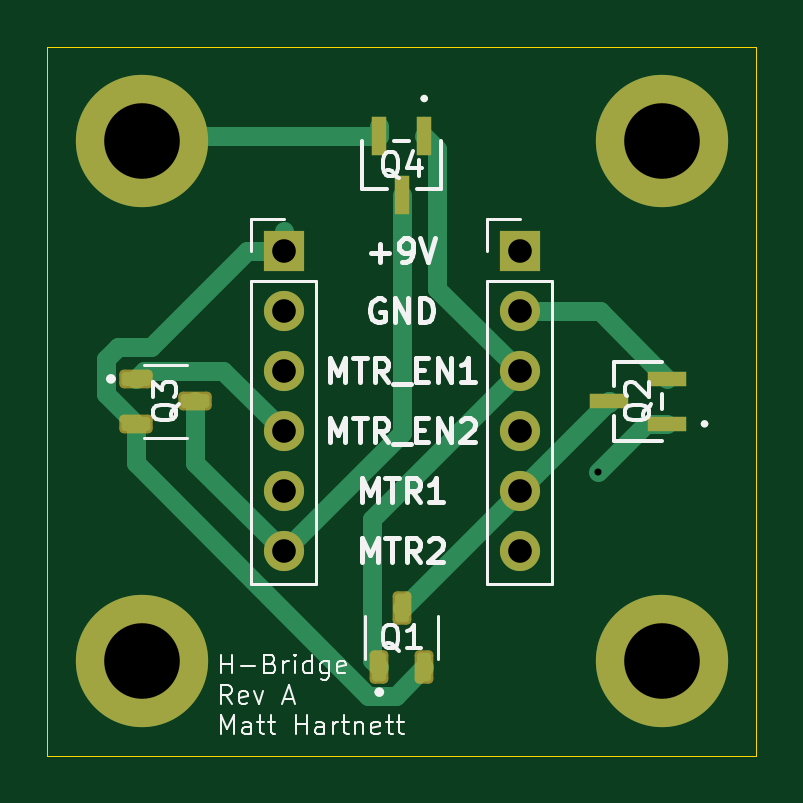
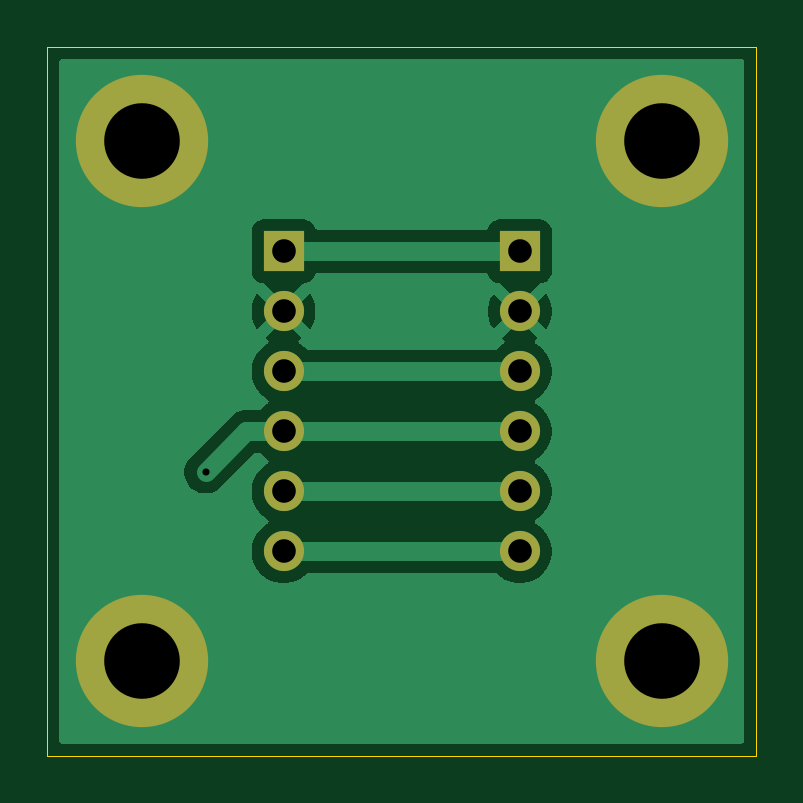
Circuit board: 11 layer files. Board 30.0 x 30.0 mm.
- bottom_copper: HBridge-B_Cu.gbr (16050 bytes)
- bottom_mask: HBridge-B_Mask.gbr (1064 bytes)
- paste: HBridge-B_Paste.gbr (450 bytes)
- bottom_silk: HBridge-B_Silkscreen.gbr (451 bytes)
- outline: HBridge-Edge_Cuts.gbr (610 bytes)
- top_copper: HBridge-F_Cu.gbr (5584 bytes)
- top_mask: HBridge-F_Mask.gbr (2275 bytes)
- paste: HBridge-F_Paste.gbr (1661 bytes)
- top_silk: HBridge-F_Silkscreen.gbr (27134 bytes)
- drill: HBridge-NPTH.drl (269 bytes)
- drill: HBridge-PTH.drl (689 bytes)

=== bottom_copper: HBridge-B_Cu.gbr (16050 bytes, source omitted) ===
=== bottom_mask: HBridge-B_Mask.gbr ===
%TF.GenerationSoftware,KiCad,Pcbnew,9.0.2*%
%TF.CreationDate,2025-05-30T13:52:53-06:00*%
%TF.ProjectId,HBridge,48427269-6467-4652-9e6b-696361645f70,rev?*%
%TF.SameCoordinates,Original*%
%TF.FileFunction,Soldermask,Bot*%
%TF.FilePolarity,Negative*%
%FSLAX46Y46*%
G04 Gerber Fmt 4.6, Leading zero omitted, Abs format (unit mm)*
G04 Created by KiCad (PCBNEW 9.0.2) date 2025-05-30 13:52:53*
%MOMM*%
%LPD*%
G01*
G04 APERTURE LIST*
%ADD10C,5.600000*%
%ADD11R,1.700000X1.700000*%
%ADD12C,1.700000*%
G04 APERTURE END LIST*
D10*
%TO.C,H4*%
X126000000Y-126000000D03*
%TD*%
%TO.C,H3*%
X104000000Y-126000000D03*
%TD*%
%TO.C,H2*%
X126000000Y-104000000D03*
%TD*%
%TO.C,H1*%
X104000000Y-104000000D03*
%TD*%
D11*
%TO.C,J2*%
X120000000Y-108650000D03*
D12*
X120000000Y-111190000D03*
X120000000Y-113730000D03*
X120000000Y-116270000D03*
X120000000Y-118810000D03*
X120000000Y-121350000D03*
%TD*%
D11*
%TO.C,J1*%
X110000000Y-108650000D03*
D12*
X110000000Y-111190000D03*
X110000000Y-113730000D03*
X110000000Y-116270000D03*
X110000000Y-118810000D03*
X110000000Y-121350000D03*
%TD*%
M02*

=== paste: HBridge-B_Paste.gbr ===
%TF.GenerationSoftware,KiCad,Pcbnew,9.0.2*%
%TF.CreationDate,2025-05-30T13:52:52-06:00*%
%TF.ProjectId,HBridge,48427269-6467-4652-9e6b-696361645f70,rev?*%
%TF.SameCoordinates,Original*%
%TF.FileFunction,Paste,Bot*%
%TF.FilePolarity,Positive*%
%FSLAX46Y46*%
G04 Gerber Fmt 4.6, Leading zero omitted, Abs format (unit mm)*
G04 Created by KiCad (PCBNEW 9.0.2) date 2025-05-30 13:52:52*
%MOMM*%
%LPD*%
G01*
G04 APERTURE LIST*
G04 APERTURE END LIST*
M02*

=== bottom_silk: HBridge-B_Silkscreen.gbr ===
%TF.GenerationSoftware,KiCad,Pcbnew,9.0.2*%
%TF.CreationDate,2025-05-30T13:52:52-06:00*%
%TF.ProjectId,HBridge,48427269-6467-4652-9e6b-696361645f70,rev?*%
%TF.SameCoordinates,Original*%
%TF.FileFunction,Legend,Bot*%
%TF.FilePolarity,Positive*%
%FSLAX46Y46*%
G04 Gerber Fmt 4.6, Leading zero omitted, Abs format (unit mm)*
G04 Created by KiCad (PCBNEW 9.0.2) date 2025-05-30 13:52:52*
%MOMM*%
%LPD*%
G01*
G04 APERTURE LIST*
G04 APERTURE END LIST*
M02*

=== outline: HBridge-Edge_Cuts.gbr ===
%TF.GenerationSoftware,KiCad,Pcbnew,9.0.2*%
%TF.CreationDate,2025-05-30T13:52:53-06:00*%
%TF.ProjectId,HBridge,48427269-6467-4652-9e6b-696361645f70,rev?*%
%TF.SameCoordinates,Original*%
%TF.FileFunction,Profile,NP*%
%FSLAX46Y46*%
G04 Gerber Fmt 4.6, Leading zero omitted, Abs format (unit mm)*
G04 Created by KiCad (PCBNEW 9.0.2) date 2025-05-30 13:52:53*
%MOMM*%
%LPD*%
G01*
G04 APERTURE LIST*
%TA.AperFunction,Profile*%
%ADD10C,0.050000*%
%TD*%
G04 APERTURE END LIST*
D10*
X100000000Y-100000000D02*
X130000000Y-100000000D01*
X130000000Y-130000000D01*
X100000000Y-130000000D01*
X100000000Y-100000000D01*
M02*

=== top_copper: HBridge-F_Cu.gbr ===
%TF.GenerationSoftware,KiCad,Pcbnew,9.0.2*%
%TF.CreationDate,2025-05-30T13:52:52-06:00*%
%TF.ProjectId,HBridge,48427269-6467-4652-9e6b-696361645f70,rev?*%
%TF.SameCoordinates,Original*%
%TF.FileFunction,Copper,L1,Top*%
%TF.FilePolarity,Positive*%
%FSLAX46Y46*%
G04 Gerber Fmt 4.6, Leading zero omitted, Abs format (unit mm)*
G04 Created by KiCad (PCBNEW 9.0.2) date 2025-05-30 13:52:52*
%MOMM*%
%LPD*%
G01*
G04 APERTURE LIST*
G04 Aperture macros list*
%AMRoundRect*
0 Rectangle with rounded corners*
0 $1 Rounding radius*
0 $2 $3 $4 $5 $6 $7 $8 $9 X,Y pos of 4 corners*
0 Add a 4 corners polygon primitive as box body*
4,1,4,$2,$3,$4,$5,$6,$7,$8,$9,$2,$3,0*
0 Add four circle primitives for the rounded corners*
1,1,$1+$1,$2,$3*
1,1,$1+$1,$4,$5*
1,1,$1+$1,$6,$7*
1,1,$1+$1,$8,$9*
0 Add four rect primitives between the rounded corners*
20,1,$1+$1,$2,$3,$4,$5,0*
20,1,$1+$1,$4,$5,$6,$7,0*
20,1,$1+$1,$6,$7,$8,$9,0*
20,1,$1+$1,$8,$9,$2,$3,0*%
G04 Aperture macros list end*
%TA.AperFunction,SMDPad,CuDef*%
%ADD10RoundRect,0.147500X0.147500X-0.457500X0.147500X0.457500X-0.147500X0.457500X-0.147500X-0.457500X0*%
%TD*%
%TA.AperFunction,SMDPad,CuDef*%
%ADD11R,0.609600X1.625600*%
%TD*%
%TA.AperFunction,SMDPad,CuDef*%
%ADD12R,1.625600X0.609600*%
%TD*%
%TA.AperFunction,ComponentPad*%
%ADD13C,5.600000*%
%TD*%
%TA.AperFunction,SMDPad,CuDef*%
%ADD14RoundRect,0.147500X-0.457500X-0.147500X0.457500X-0.147500X0.457500X0.147500X-0.457500X0.147500X0*%
%TD*%
%TA.AperFunction,ComponentPad*%
%ADD15R,1.700000X1.700000*%
%TD*%
%TA.AperFunction,ComponentPad*%
%ADD16C,1.700000*%
%TD*%
%TA.AperFunction,ViaPad*%
%ADD17C,0.600000*%
%TD*%
%TA.AperFunction,Conductor*%
%ADD18C,0.800000*%
%TD*%
G04 APERTURE END LIST*
D10*
%TO.P,Q1,3*%
%TO.N,MTR1*%
X115000000Y-123745000D03*
%TO.P,Q1,2*%
%TO.N,+9V*%
X115950000Y-126255000D03*
%TO.P,Q1,1*%
%TO.N,MTR_EN1*%
X114050000Y-126255000D03*
%TD*%
D11*
%TO.P,Q4,1*%
%TO.N,MTR_EN1*%
X115952500Y-103755400D03*
%TO.P,Q4,2*%
%TO.N,GND*%
X114047500Y-103755400D03*
%TO.P,Q4,3*%
%TO.N,MTR2*%
X115000000Y-106244600D03*
%TD*%
D12*
%TO.P,Q2,1*%
%TO.N,MTR_EN2*%
X126244600Y-115952500D03*
%TO.P,Q2,2*%
%TO.N,GND*%
X126244600Y-114047500D03*
%TO.P,Q2,3*%
%TO.N,MTR1*%
X123755400Y-115000000D03*
%TD*%
D13*
%TO.P,H4,1,1*%
%TO.N,GND*%
X126000000Y-126000000D03*
%TD*%
%TO.P,H3,1,1*%
%TO.N,GND*%
X104000000Y-126000000D03*
%TD*%
%TO.P,H2,1,1*%
%TO.N,GND*%
X126000000Y-104000000D03*
%TD*%
%TO.P,H1,1,1*%
%TO.N,GND*%
X104000000Y-104000000D03*
%TD*%
D14*
%TO.P,Q3,1*%
%TO.N,MTR_EN2*%
X103745000Y-114050000D03*
%TO.P,Q3,2*%
%TO.N,+9V*%
X103745000Y-115950000D03*
%TO.P,Q3,3*%
%TO.N,MTR2*%
X106255000Y-115000000D03*
%TD*%
D15*
%TO.P,J2,1,Pin_1*%
%TO.N,+9V*%
X120000000Y-108650000D03*
D16*
%TO.P,J2,2,Pin_2*%
%TO.N,GND*%
X120000000Y-111190000D03*
%TO.P,J2,3,Pin_3*%
%TO.N,MTR_EN1*%
X120000000Y-113730000D03*
%TO.P,J2,4,Pin_4*%
%TO.N,MTR_EN2*%
X120000000Y-116270000D03*
%TO.P,J2,5,Pin_5*%
%TO.N,MTR1*%
X120000000Y-118810000D03*
%TO.P,J2,6,Pin_6*%
%TO.N,MTR2*%
X120000000Y-121350000D03*
%TD*%
D15*
%TO.P,J1,1,Pin_1*%
%TO.N,+9V*%
X110000000Y-108650000D03*
D16*
%TO.P,J1,2,Pin_2*%
%TO.N,GND*%
X110000000Y-111190000D03*
%TO.P,J1,3,Pin_3*%
%TO.N,MTR_EN1*%
X110000000Y-113730000D03*
%TO.P,J1,4,Pin_4*%
%TO.N,MTR_EN2*%
X110000000Y-116270000D03*
%TO.P,J1,5,Pin_5*%
%TO.N,MTR1*%
X110000000Y-118810000D03*
%TO.P,J1,6,Pin_6*%
%TO.N,MTR2*%
X110000000Y-121350000D03*
%TD*%
D17*
%TO.N,MTR_EN2*%
X123300000Y-118000000D03*
%TD*%
D18*
%TO.N,+9V*%
X103745000Y-115950000D02*
X102500000Y-114705000D01*
X102500000Y-114705000D02*
X102500000Y-113200000D01*
X102500000Y-113200000D02*
X103001000Y-112699000D01*
X103001000Y-112699000D02*
X104401000Y-112699000D01*
X104401000Y-112699000D02*
X108450000Y-108650000D01*
X108450000Y-108650000D02*
X110000000Y-108650000D01*
%TO.N,MTR_EN2*%
X125347500Y-115952500D02*
X123300000Y-118000000D01*
X126244600Y-115952500D02*
X125347500Y-115952500D01*
%TO.N,MTR1*%
X120000000Y-118810000D02*
X120000000Y-118755400D01*
X120000000Y-118755400D02*
X123755400Y-115000000D01*
%TO.N,MTR2*%
X115000000Y-106244600D02*
X115000000Y-116350000D01*
X115000000Y-116350000D02*
X110000000Y-121350000D01*
%TO.N,MTR_EN1*%
X115952500Y-103755400D02*
X116500000Y-104302900D01*
X116500000Y-104302900D02*
X116500000Y-110230000D01*
X116500000Y-110230000D02*
X120000000Y-113730000D01*
X114050000Y-126255000D02*
X113755000Y-125960000D01*
X113755000Y-125960000D02*
X113755000Y-119975000D01*
X113755000Y-119975000D02*
X120000000Y-113730000D01*
%TO.N,GND*%
X120000000Y-111190000D02*
X123387100Y-111190000D01*
X123387100Y-111190000D02*
X126244600Y-114047500D01*
X114047500Y-103755400D02*
X104244600Y-103755400D01*
X104244600Y-103755400D02*
X104000000Y-104000000D01*
%TO.N,+9V*%
X115950000Y-126255000D02*
X114744000Y-127461000D01*
X114744000Y-127461000D02*
X113588372Y-127461000D01*
X103745000Y-117617628D02*
X103745000Y-115950000D01*
X113588372Y-127461000D02*
X103745000Y-117617628D01*
%TO.N,MTR1*%
X115000000Y-123745000D02*
X115065000Y-123745000D01*
X115065000Y-123745000D02*
X120000000Y-118810000D01*
%TO.N,MTR2*%
X106255000Y-115000000D02*
X106255000Y-117605000D01*
X106255000Y-117605000D02*
X110000000Y-121350000D01*
%TO.N,MTR_EN2*%
X103745000Y-114050000D02*
X104095000Y-113700000D01*
X104095000Y-113700000D02*
X107430000Y-113700000D01*
X107430000Y-113700000D02*
X110000000Y-116270000D01*
%TO.N,MTR1*%
X123755400Y-115000000D02*
X123755400Y-115054600D01*
%TO.N,GND*%
X125745000Y-126255000D02*
X126000000Y-126000000D01*
X114047500Y-103755400D02*
X114047500Y-103340800D01*
%TO.N,+9V*%
X110000000Y-108650000D02*
X110000000Y-107802900D01*
%TO.N,MTR_EN1*%
X109675000Y-113405000D02*
X110000000Y-113730000D01*
%TD*%
M02*

=== top_mask: HBridge-F_Mask.gbr (2275 bytes, source withheld) ===
=== paste: HBridge-F_Paste.gbr (1661 bytes, source withheld) ===
=== top_silk: HBridge-F_Silkscreen.gbr (27134 bytes, source omitted) ===
=== drill: HBridge-NPTH.drl ===
M48
; DRILL file {KiCad 9.0.2} date 2025-05-30T13:52:29-0600
; FORMAT={-:-/ absolute / metric / decimal}
; #@! TF.CreationDate,2025-05-30T13:52:29-06:00
; #@! TF.GenerationSoftware,Kicad,Pcbnew,9.0.2
; #@! TF.FileFunction,NonPlated,1,2,NPTH
FMAT,2
METRIC
%
G90
G05
M30

=== drill: HBridge-PTH.drl ===
M48
; DRILL file {KiCad 9.0.2} date 2025-05-30T13:52:29-0600
; FORMAT={-:-/ absolute / metric / decimal}
; #@! TF.CreationDate,2025-05-30T13:52:29-06:00
; #@! TF.GenerationSoftware,Kicad,Pcbnew,9.0.2
; #@! TF.FileFunction,Plated,1,2,PTH
FMAT,2
METRIC
; #@! TA.AperFunction,Plated,PTH,ViaDrill
T1C0.300
; #@! TA.AperFunction,Plated,PTH,ComponentDrill
T2C1.000
; #@! TA.AperFunction,Plated,PTH,ComponentDrill
T3C3.200
%
G90
G05
T1
X123.3Y-118.0
T2
X110.0Y-108.65
X110.0Y-111.19
X110.0Y-113.73
X110.0Y-116.27
X110.0Y-118.81
X110.0Y-121.35
X120.0Y-108.65
X120.0Y-111.19
X120.0Y-113.73
X120.0Y-116.27
X120.0Y-118.81
X120.0Y-121.35
T3
X104.0Y-104.0
X104.0Y-126.0
X126.0Y-104.0
X126.0Y-126.0
M30
